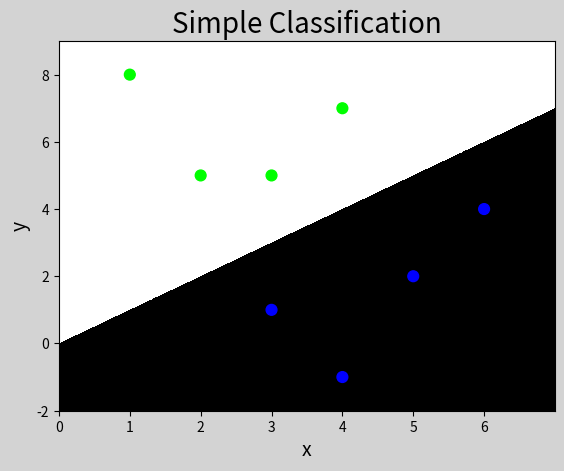

The script that saved this image:
# -*- coding: utf-8 -*-
'''
简单分类器
'''
import numpy as np
import matplotlib.pyplot as mp
x = np.array([
    [3, 1],
    [2, 5],
    [1, 8],
    [6, 4],
    [5, 2],
    [3, 5],
    [4, 7],
    [4, -1]])
y = np.array([0, 1, 1, 0, 0, 1, 1, 0])
l, r, h = x[:, 0].min() - 1, x[:, 0].max() + 1, 0.005
b, t, v = x[:, 1].min() - 1, x[:, 1].max() + 1, 0.005
grid_x = np.meshgrid(np.arange(l, r, h),
                     np.arange(b, t, v))
flat_x = np.c_[grid_x[0].ravel(), grid_x[1].ravel()]
flat_y = np.zeros(len(flat_x), dtype=int)
flat_y[flat_x[:, 0] < flat_x[:, 1]] = 1
grid_y = flat_y.reshape(grid_x[0].shape)
mp.figure('Simple Classification',
          facecolor='lightgray')
mp.title('Simple Classification', fontsize=20)
mp.xlabel('x', fontsize=14)
mp.ylabel('y', fontsize=14)
mp.tick_params(labelsize=10)
mp.pcolormesh(grid_x[0], grid_x[1], grid_y, cmap='gray')
mp.scatter(x[:, 0], x[:, 1], c=y, cmap='brg', s=60)
mp.show()
